4-way image classification set "dataset" from GitHub (MohamedRagabAbbas/Brain-Tumor-Detection-and-Classification); label vocabulary: glioma, meningioma, no tumor, pituitary tumor.

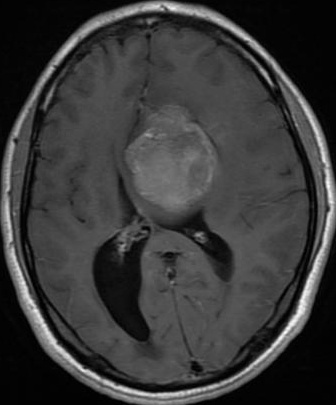
Label: meningioma

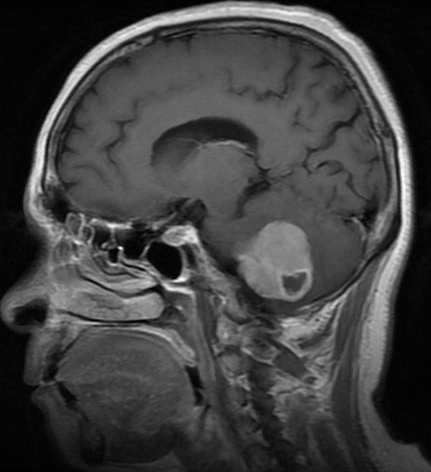
Label: meningioma

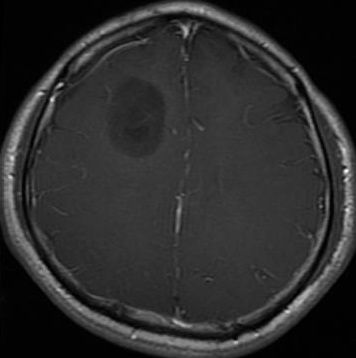
Label: glioma

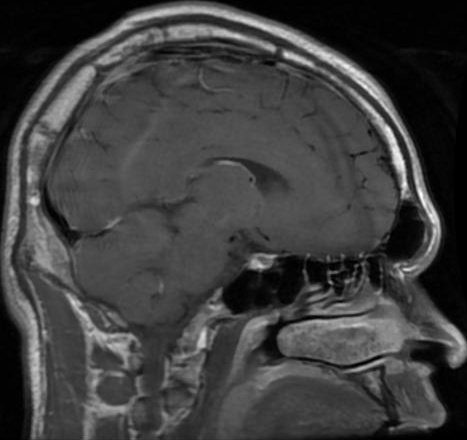
Label: pituitary tumor

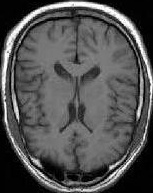
Label: no tumor

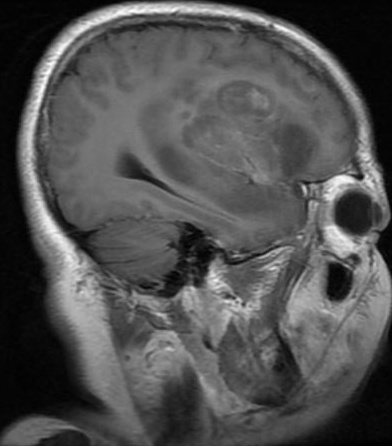
Label: glioma
